Photos from the image-classification dataset "processed" in the GitHub repository orgabbay23-lgtm/smart-recycling-ai. Its 2 classes are: fresh, rotten.

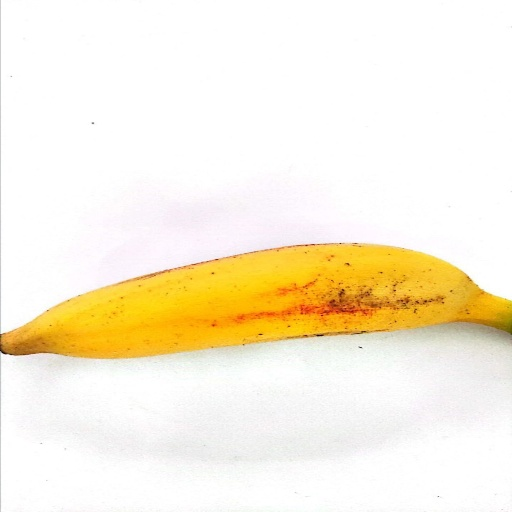
Label: fresh

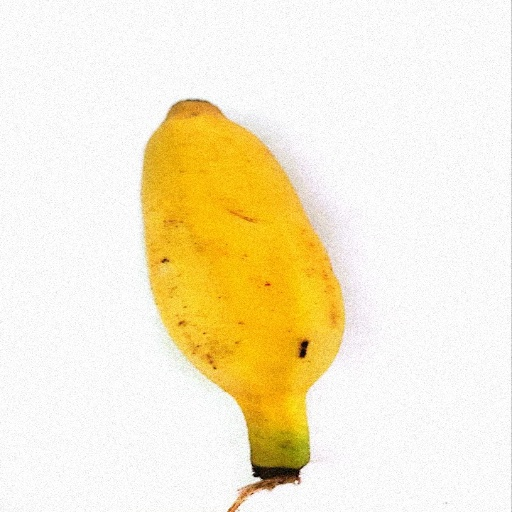
Label: fresh

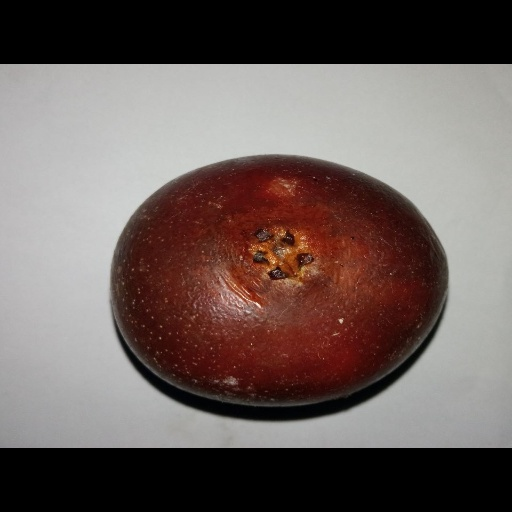
Label: rotten

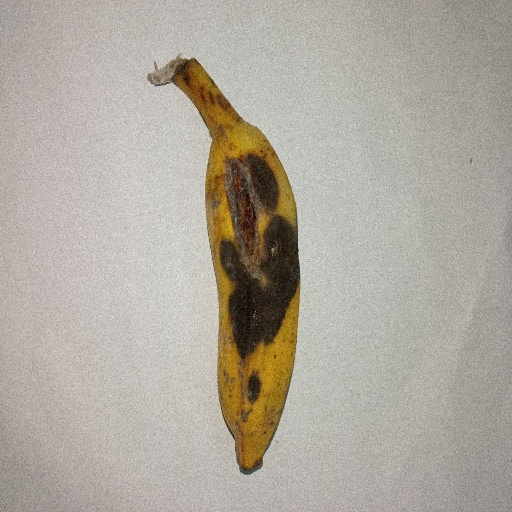
Label: rotten

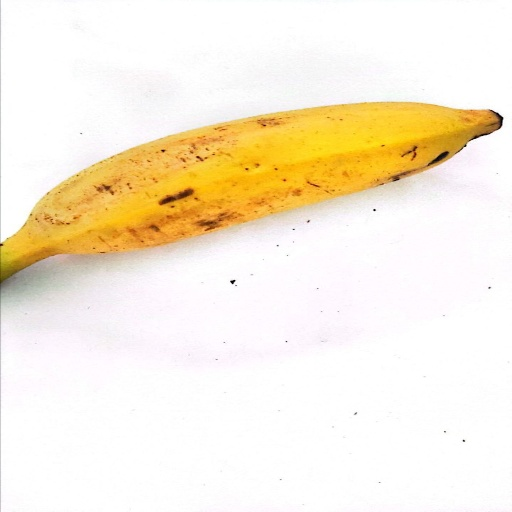
Label: fresh

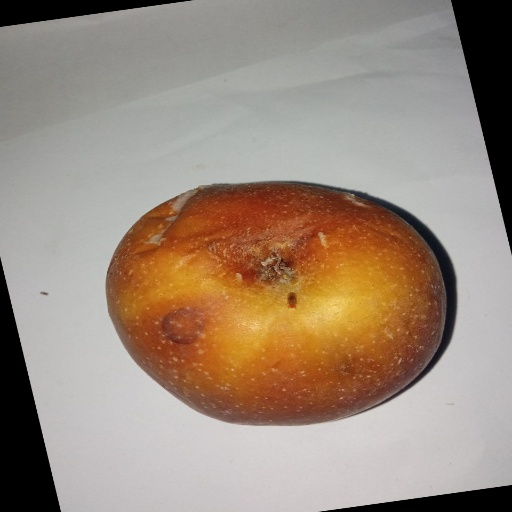
Label: rotten
